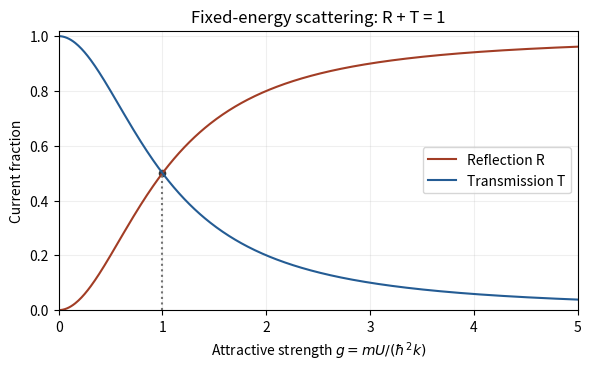

This chart was generated by the following Python code:
"""Original attractive point-well scattering curves; Python 3.14, numpy, matplotlib."""
import numpy as np
import matplotlib.pyplot as plt

g = np.linspace(0, 5, 501)
reflection = g * g / (1 + g * g)
transmission = 1 / (1 + g * g)
fig, ax = plt.subplots(figsize=(5.8, 3.6), layout='constrained')
ax.plot(g, reflection, color='#a23d25', label='Reflection R')
ax.plot(g, transmission, color='#245c94', label='Transmission T')
ax.plot([1, 1], [0, 0.5], ':', color='0.45')
ax.scatter([1], [0.5], color='0.2', s=20)
ax.set(xlabel=r'Attractive strength $g=mU/(\hbar^2k)$', ylabel='Current fraction', xlim=(0, 5), ylim=(0, 1.02), title='Fixed-energy scattering: R + T = 1')
ax.legend()
ax.grid(alpha=0.2)
fig.savefig('paper-1-delta-scattering.png', dpi=150, facecolor='white')
plt.close(fig)
